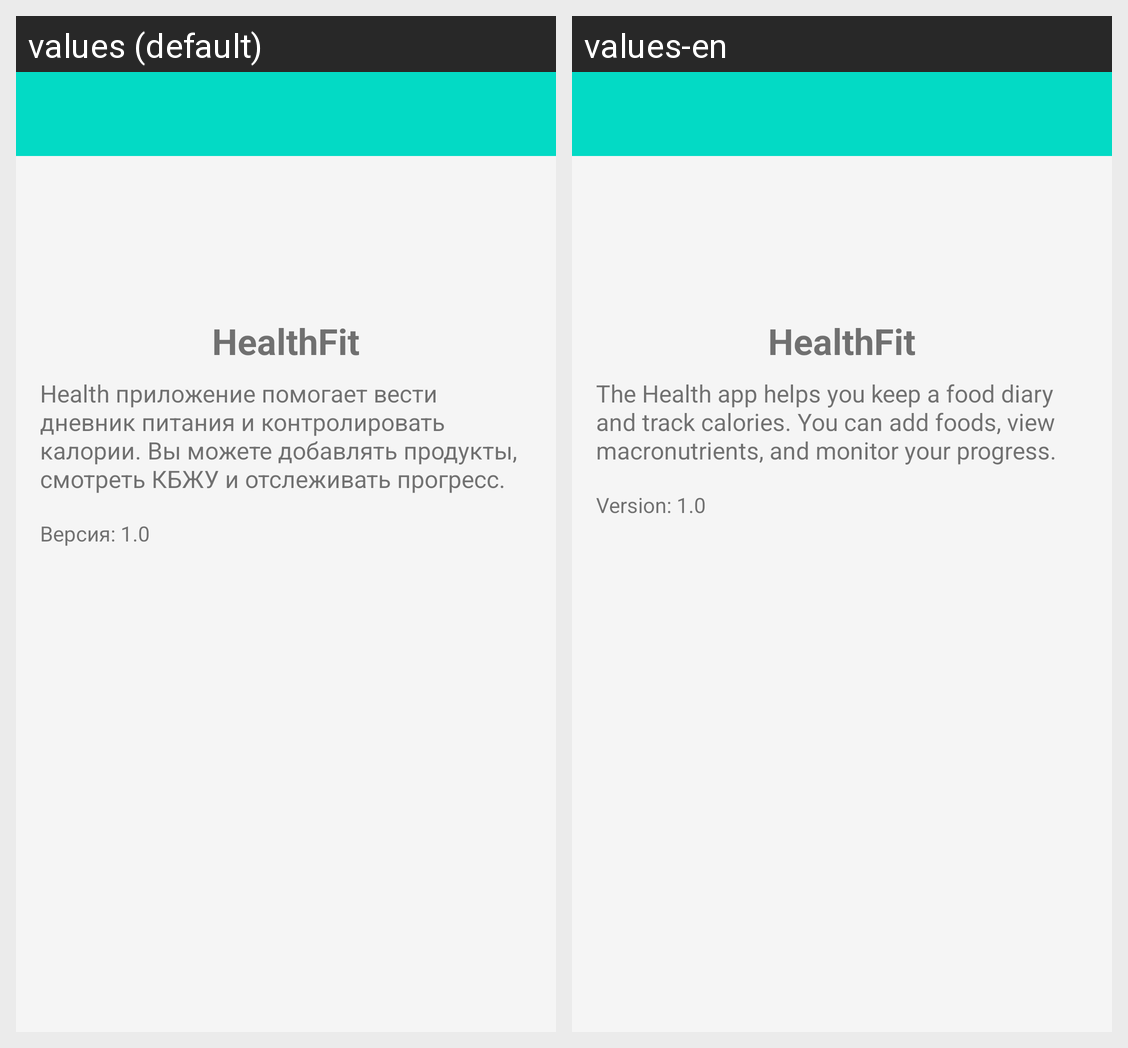

Locale-by-locale string values for the Android screen shown in this grid:
Android screen res/layout/activity_about.xml rendered under 2 locales, left to right: values (default), values-en. Device: Nexus 5 (rendered at 1080×1920; each locale shown at half size, 540×960, under a caption strip naming it); theme Theme.HealthFit.
Strings drawn on this screen, with the default value and each locale's value (text and hints the layout hard-codes, and strings that could not be matched under every locale, appear in the picture but are not listed):

app_name
  values: HealthFit
  values-en: HealthFit

app_description
  values: Health приложение помогает вести дневник питания и контролировать калории. Вы можете добавлять продукты, смотреть КБЖУ и отслеживать прогресс.
  values-en: The Health app helps you keep a food diary and track calories. You can add foods, view macronutrients, and monitor your progress.

app_version
  values: Версия: 1.0
  values-en: Version: 1.0
